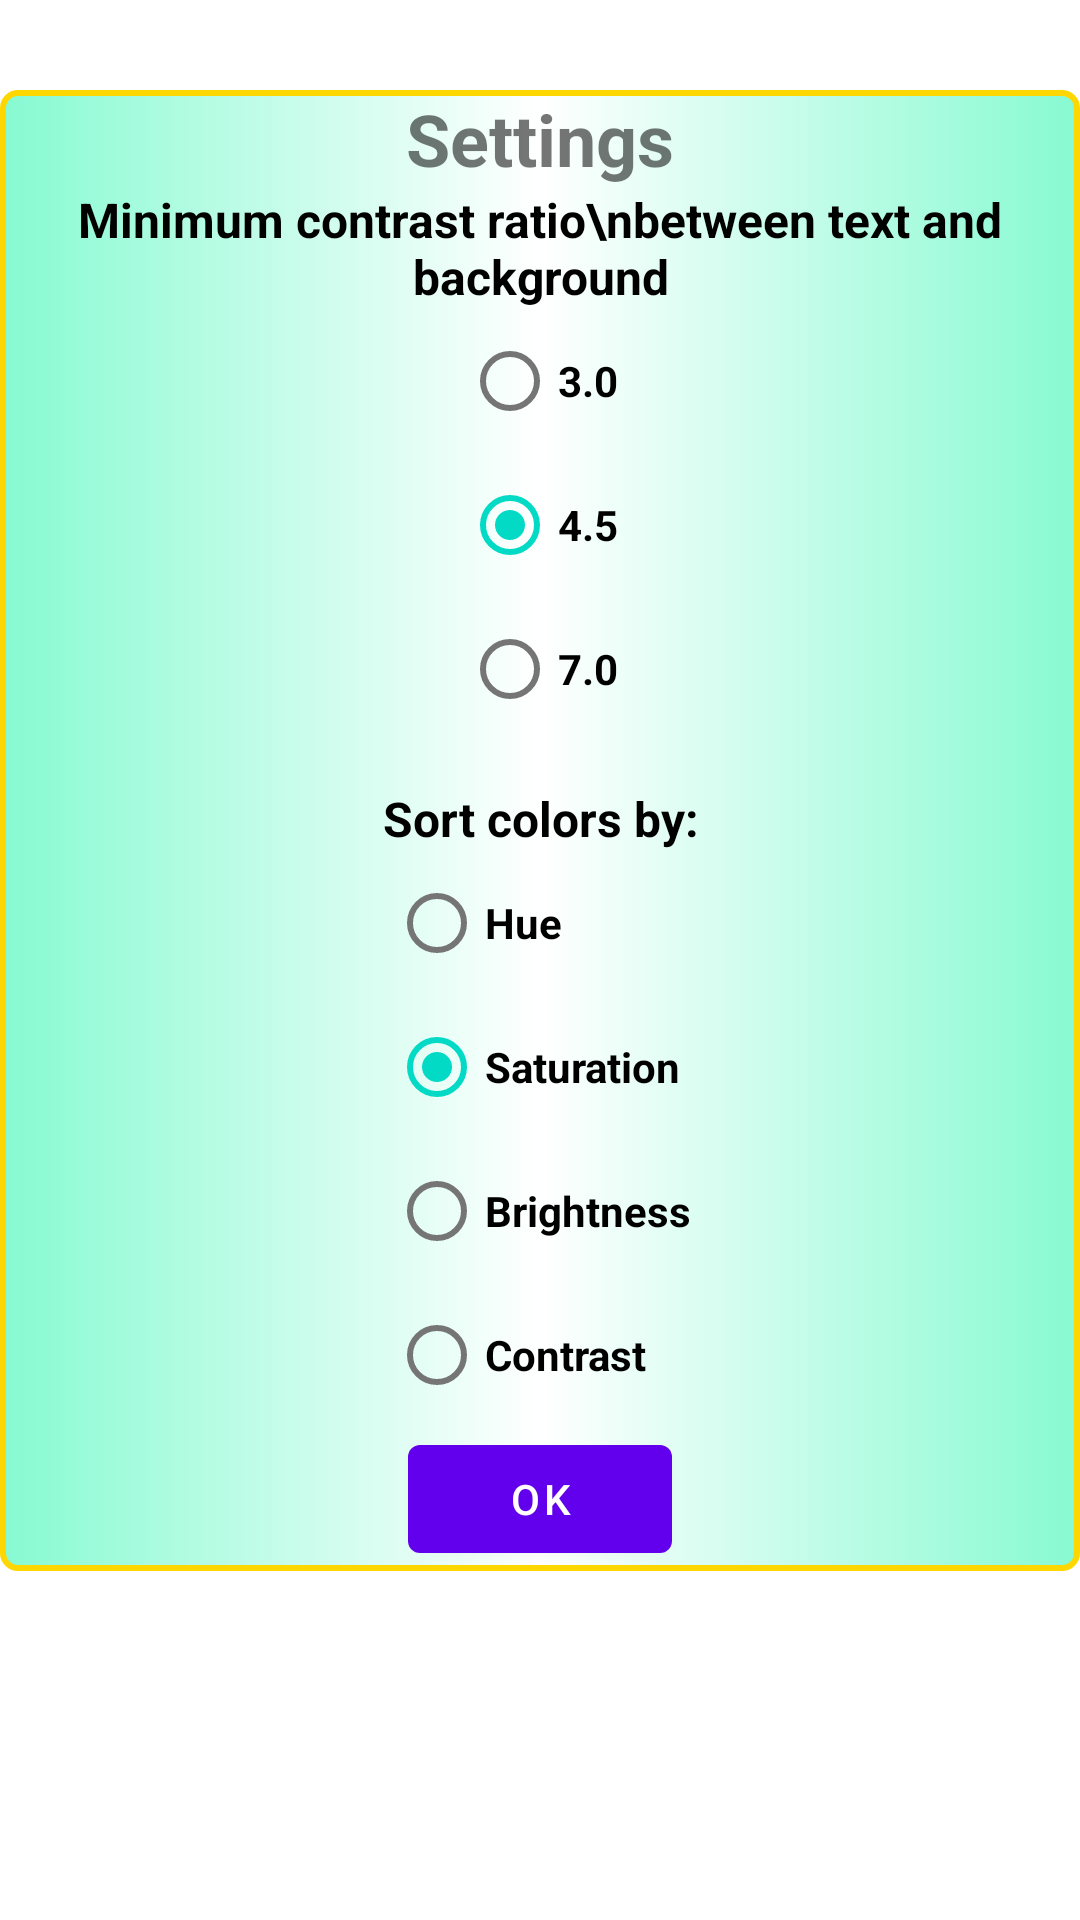

Layout XML and referenced resources for this Android screen:
<!-- AndroidManifest.xml: fallback theme Theme.MaterialComponents.DayNight.NoActionBar -->
<!-- res/layout/popup_menu_layout.xml -->
<?xml version="1.0" encoding="utf-8"?>
<LinearLayout xmlns:android="http://schemas.android.com/apk/res/android"
    android:layout_width="match_parent"
    android:layout_height="match_parent"
    android:orientation="vertical"
    android:clickable="true"
    android:background="#C0FFFFFF">

    <RelativeLayout
        android:id="@+id/popupElement"
        android:layout_width="wrap_content"
        android:layout_height="wrap_content"
        android:layout_gravity="end"
        android:padding="@dimen/activity_horizontal_margin"
        android:layout_marginTop="30dp"
        android:background="@drawable/menu_background">


        <TextView
            android:layout_width="wrap_content"
            android:layout_height="wrap_content"
            android:text="Settings"
            android:textStyle="bold"
            android:textSize="24sp"
            android:gravity="center_horizontal"
            android:layout_centerHorizontal="true"
            android:id="@+id/headerTextView"
            android:layout_marginBottom="@dimen/activity_vertical_margin" />

        <LinearLayout
            android:layout_width="wrap_content"
            android:layout_height="wrap_content"
            android:orientation="vertical"
            android:id="@+id/popupLinearLayout"
            android:layout_below="@id/headerTextView"
            android:gravity="center_horizontal"
            android:layout_marginBottom="@dimen/activity_vertical_margin">



            <TextView
                android:layout_width="wrap_content"
                android:layout_height="wrap_content"
                android:text="Minimum contrast ratio\nbetween text and background"
                android:gravity="center"
                android:id="@+id/textView1"
                android:textSize="16sp"
                android:textStyle="bold"
                android:textColor="#000000"
                android:paddingLeft="@dimen/activity_horizontal_margin"
                android:paddingRight="@dimen/activity_horizontal_margin"/>

            <RadioGroup
                android:layout_width="wrap_content"
                android:layout_height="wrap_content"
                android:id="@+id/contrastRadioGroup"
                android:layout_marginBottom="15dp"
                android:clickable="true">

                <RadioButton
                    android:layout_width="wrap_content"
                    android:layout_height="wrap_content"
                    android:text="3.0"
                    android:textStyle="bold"
                    android:id="@+id/contrastRadioButton1" />

                <RadioButton
                    android:layout_width="wrap_content"
                    android:layout_height="wrap_content"
                    android:text="4.5"
                    android:textStyle="bold"
                    android:checked="true"
                    android:id="@+id/contrastRadioButton2" />

                <RadioButton
                    android:layout_width="wrap_content"
                    android:layout_height="wrap_content"
                    android:text="7.0"
                    android:textStyle="bold"
                    android:id="@+id/contrastRadioButton3" />


            </RadioGroup>


            <TextView
                android:layout_width="wrap_content"
                android:layout_height="wrap_content"
                android:text="Sort colors by:"
                android:gravity="center"
                android:id="@+id/textView2"
                android:textSize="16sp"
                android:textStyle="bold"
                android:textColor="#000000" />

            <RadioGroup
                android:layout_width="wrap_content"
                android:layout_height="wrap_content"
                android:id="@+id/sortRadioGroup"
                android:clickable="true">

                <RadioButton
                    android:layout_width="wrap_content"
                    android:layout_height="wrap_content"
                    android:text="Hue"
                    android:textStyle="bold"
                    android:id="@+id/sortRadioButton1" />

                <RadioButton
                    android:layout_width="wrap_content"
                    android:layout_height="wrap_content"
                    android:text="Saturation"
                    android:checked="true"
                    android:textStyle="bold"
                    android:id="@+id/sortRadioButton2" />

                <RadioButton
                    android:layout_width="wrap_content"
                    android:layout_height="wrap_content"
                    android:text="Brightness"
                    android:textStyle="bold"
                    android:id="@+id/sortRadioButton3" />

                <RadioButton
                    android:layout_width="wrap_content"
                    android:layout_height="wrap_content"
                    android:text="Contrast"
                    android:textStyle="bold"
                    android:id="@+id/sortRadioButton4" />

            </RadioGroup>



        </LinearLayout>
        <Button
            android:layout_width="wrap_content"
            android:layout_height="wrap_content"
            android:text="OK"
            android:id="@+id/popupOKButton"
            android:layout_centerInParent="true"
            android:layout_below="@+id/popupLinearLayout"/>
    </RelativeLayout>
</LinearLayout>
<!-- resources referenced by this layout -->
<resources>
  <!-- drawable menu_background (drawable) -->
  <?xml version="1.0" encoding="utf-8"?>
  <selector xmlns:android="http://schemas.android.com/apk/res/android">
      <item>
          <shape android:shape="rectangle">
  
              <stroke android:color="#FFD700"
                  android:width="2dp" />
  
              <corners android:radius="5dp" />
  
              <gradient
                  android:startColor="#87FAD2"
                  android:centerColor="#FFFFFF"
                  android:endColor="#87FAD2" />
  
          </shape>
      </item>
  </selector>
</resources>
